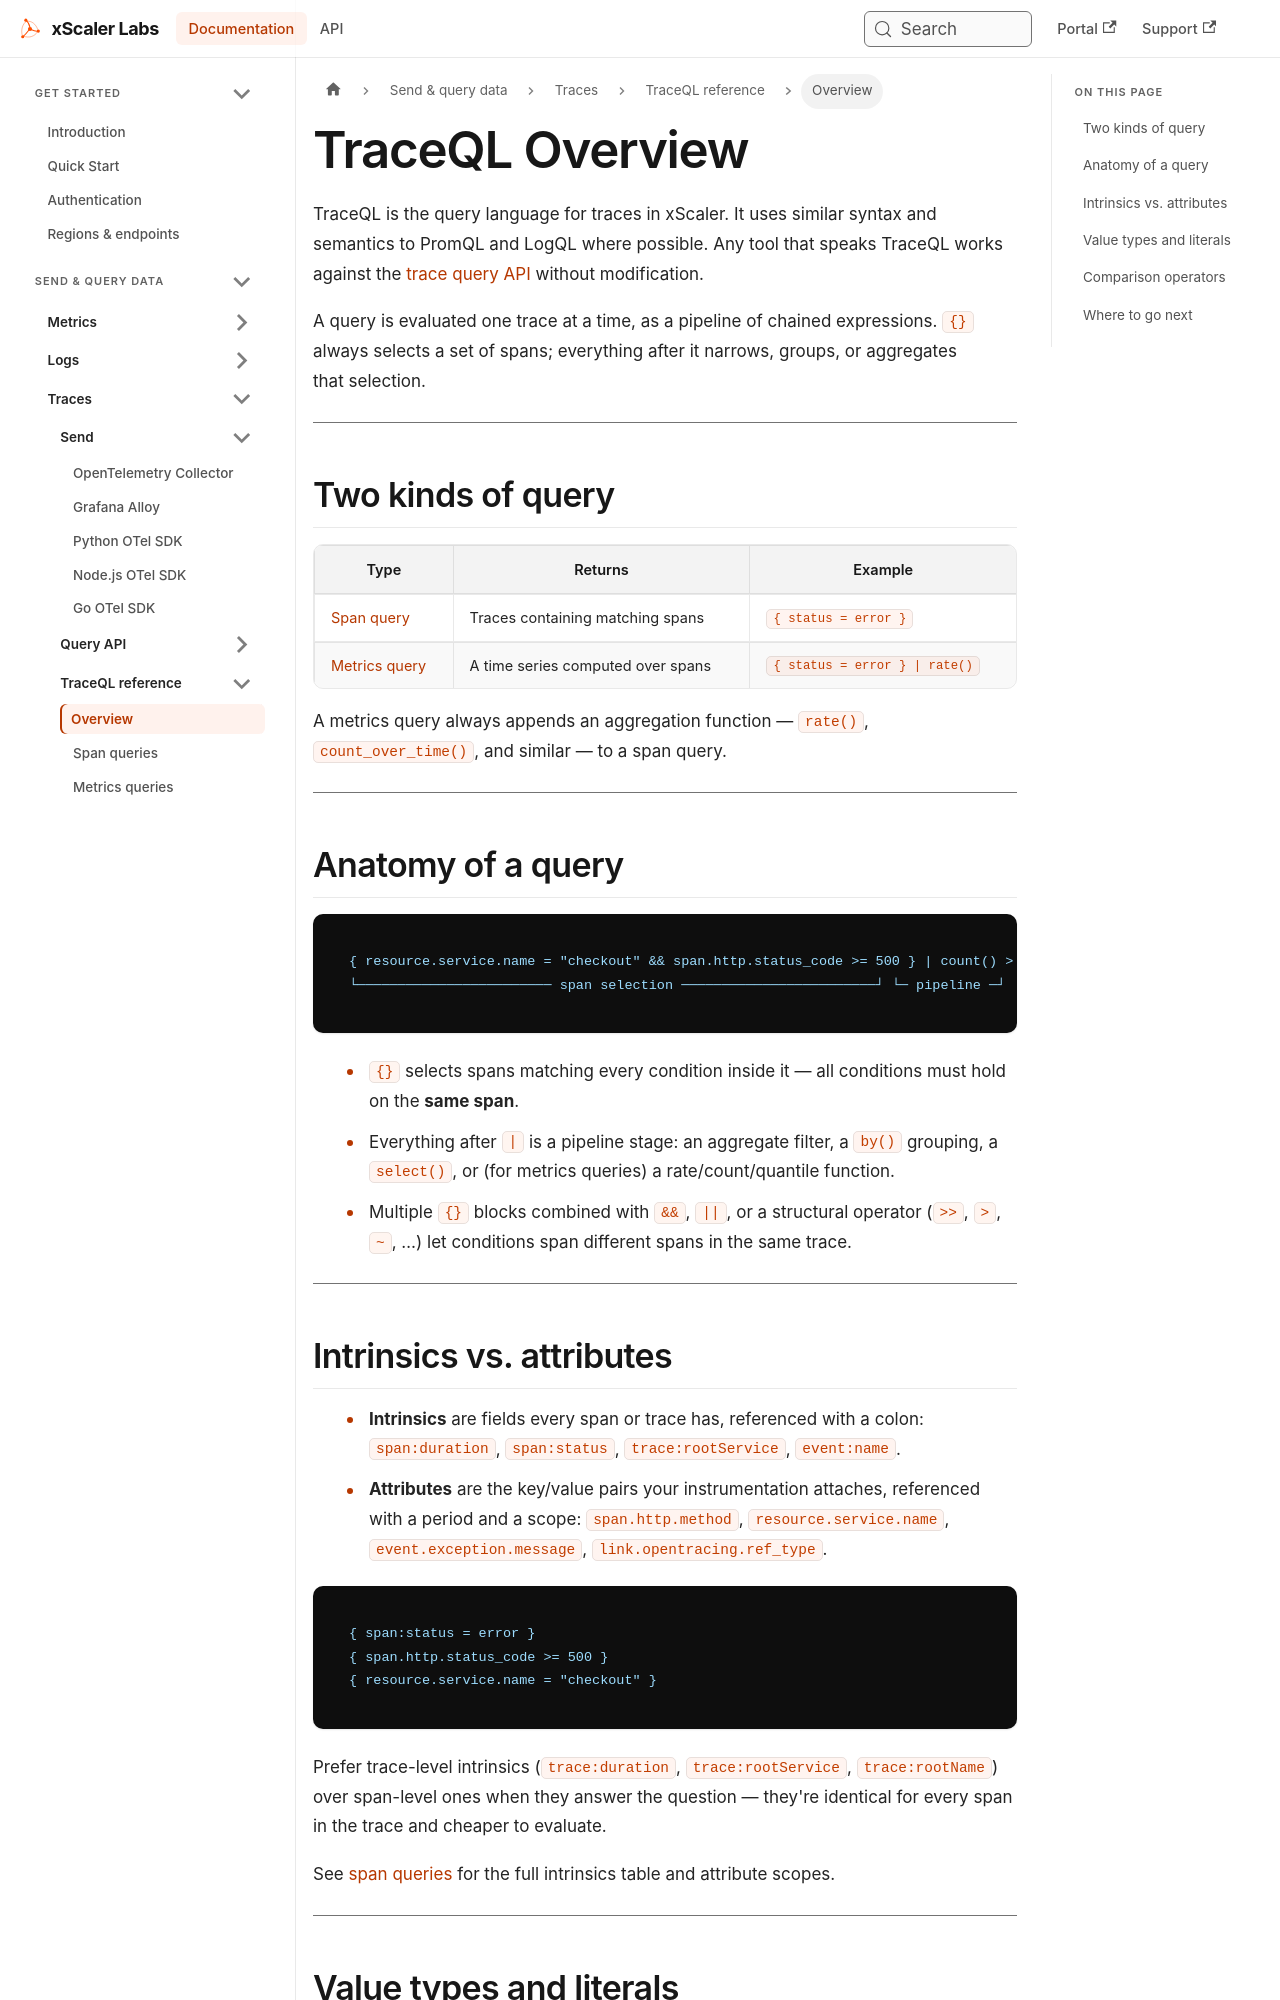

repository: xscaler/docs · page: traceql/overview.html · generator: docusaurus

---
id: overview
title: TraceQL Overview
sidebar_label: Overview
slug: /traceql/overview
---

# TraceQL Overview

TraceQL is the query language for traces in xScaler. It uses similar syntax and
semantics to PromQL and LogQL where possible. Any tool that speaks TraceQL works
against the [trace query API](/trace-query/overview) without modification.

A query is evaluated one trace at a time, as a pipeline of chained expressions.
`{}` always selects a set of spans; everything after it narrows, groups, or
aggregates that selection.

---

## Two kinds of query

| Type | Returns | Example |
|------|---------|---------|
| [Span query](/traceql/span-queries) | Traces containing matching spans | `{ status = error }` |
| [Metrics query](/traceql/metrics-queries) | A time series computed over spans | `{ status = error } \| rate()` |

A metrics query always appends an aggregation function — `rate()`,
`count_over_time()`, and similar — to a span query.

---

## Anatomy of a query

```traceql
{ resource.service.name = "checkout" && span.http.status_code >= 500 } | count() > 2
└──────────────────────── span selection ────────────────────────┘ └─ pipeline ─┘
```

- `{}` selects spans matching every condition inside it — all conditions must
  hold on the **same span**.
- Everything after `|` is a pipeline stage: an aggregate filter, a `by()`
  grouping, a `select()`, or (for metrics queries) a rate/count/quantile
  function.
- Multiple `{}` blocks combined with `&&`, `||`, or a structural operator
  (`>>`, `>`, `~`, …) let conditions span different spans in the same trace.

---
